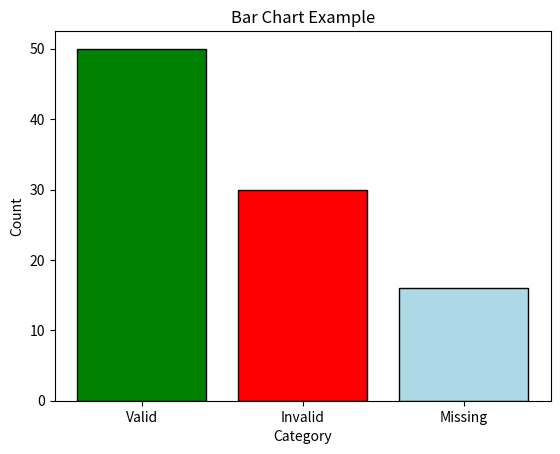
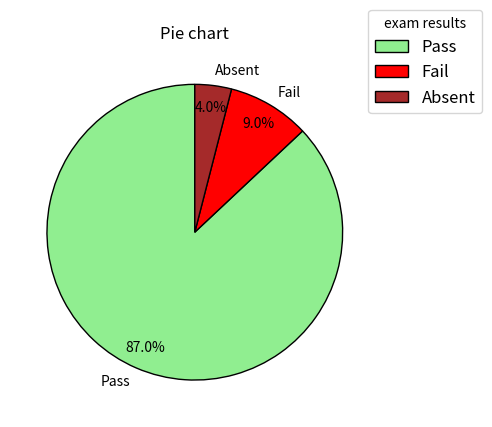

Write the Python code that produced these figures, in order.
#importing package 
import matplotlib.pyplot as plt
'''
x = [1, 2, 3, 4, 5]# X-axis values
y = [2, 4, 6, 8, 10]# Y-axis values
#adding labels
plt.plot(x, y,marker="o",color="blue",linestyle='--')# Create a line plot
plt.title("Simple Line Plot")

plt.xlabel("X values")
plt.ylabel("Y Values")
#plt.show()'''
#now adding labels and title

#now BAR CHART
#categories=["Valid Rows","Invalid Rows"]
#counts=[7,3]
#plt.bar(categories,counts,color=["green","red"])
#plt.title("Validation Results")
#plt.ylabel("Row Count")
#plt.show()
'''
#PIE CHART
labels=["Valid","Invalid"]
sizes=[7,3]
colors=["yellow","brown"]
plt.pie(sizes,labels=labels,colors=colors,autopct='%1.1f%%',wedgeprops={"edgecolor":"black"})#wedge props means border
#the parameter autopct='%1.1f%%' controls how the percentage labels are displayed on each slice
# autopct=automatic percentage
# to print percentage value on each slice
# '%=placeholder for a value
# 1.1f means one digit before the decimal, ex=25.0% like that
# %%= prints a literal percentage sign  
plt.title("Validation Results")
plt.show()'''
'''
A pie chart with percentages (autopct)

Black outlines around each slice

A legend outside the chart so labels don't overlap'''
import matplotlib.pyplot as plt

# Data
sizes = [7, 3]
labels = ["Valid Rows", "Invalid Rows"]
colors = ["green", "red"]

# Pie chart with borders
#plt.pie(
#   sizes,
#    labels=None,  # hide labels inside
#    colors=colors,
#   autopct='%1.1f%%',
#    wedgeprops={"edgecolor": "black", "linewidth": 2}  # black borders
#)

# Add legend outside
#plt.legend(labels, loc="upper right", bbox_to_anchor=(1.2, 1))
#plt.title("Validation Results")
#plt.show()

'''
import matplotlib.pyplot as plt

# Data
sizes = [7, 3]
labels = ["Valid Rows", "Invalid Rows"]
colors = ["green", "red"]

# Create a figure with 1 row, 2 columns
fig, axes = plt.subplots(1, 2, figsize=(10, 5))

# Pie chart on the left
axes[0].pie(
    sizes,
    labels=labels,
    colors=colors,
    autopct='%1.1f%%',
    wedgeprops={"edgecolor": "black", "linewidth": 2}
)
axes[0].set_title("Validation Results (Pie)")

# Bar chart on the right
axes[1].bar(labels, sizes, color=colors, edgecolor="black")
axes[1].set_title("Validation Results (Bar)")
axes[1].set_ylabel("Row Count")

plt.tight_layout()
plt.show()#it prints piechart and bar chart '''
'''
import matplotlib.pyplot as plt
import numpy as np

# Generate some sample data (like ages)
ages = np.random.randint(18, 60, 100)  # 100 random ages between 18 and 60

# Create histogram
plt.hist(ages, bins=10, color="skyblue", edgecolor="black")#the bin divides the  data
#into 10 intervals (so that i can increase/decrease for more/less )

plt.title("Age Distribution")
plt.xlabel("Age")
plt.ylabel("Frequency")
plt.show()#HISTOGRAM
#above histogram is reveals distributions (normal, skewed, uniform, etc.)
#also essential for data cleaning (spotting outliers)'''


#Scatter plots 
#this plots are perfect for showing relationships between two variables , which is super 
#important in ML 
#eg. : age vs exam score ,feature correlations.
import matplotlib.pyplot as plt
import numpy as np

# Sample data: age vs exam score
#ages = np.random.randint(18, 60, 50)#50 random ages
#scores = np.random.randint(40, 100, 50)#50 random exam scores

#plt.scatter(ages, scores, color="purple", edgecolor="black")

#plt.title("Age vs Exam Score")
#plt.xlabel("Age")
#plt.ylabel("Score")
#plt.show()
import matplotlib.pyplot as plt
import numpy as np

# Sample data: age vs exam score
#ages = np.random.randint(18, 60, 50)        # 50 random ages
#scores = np.random.randint(40, 100, 50)     # 50 random exam scores

# Scatter plot
#plt.scatter(ages, scores, color="purple", edgecolor="black", label="Data Points")

# Fit a simple linear regression line
#m, b = np.polyfit(ages, scores, 1)  # slope (m) and intercept (b)
#plt.plot(ages, m*ages + b, color="orange", linewidth=2, label="Trend Line")
#polyfit means simple linear regression line
#plt.title("Age vs Exam Score with Trend Line")
#plt.xlabel("Age")
#plt.ylabel("Score")
#plt.legend()
#plt.show()
'''
import matplotlib.pyplot as plt
import numpy as np
valid_count=7
invalid_count=3
sizes=[valid_count,invalid_count]
labels=["valid","invalid"]
colors=["yellow","pink"]
ages=np.random.randint(18,60,100)
scores=np.random.randint(40,100,100)
#for 2*2 layout
fig,axes=plt.subplots(2,2,figsize=(10,8))
#for pie chart
axes[0,0].pie(
    sizes,
    labels=labels,
    colors=colors,
    autopct='%1.1f%%',
    wedgeprops={"edgecolor":"black"}
)
axes[0,0].set_title("Validation Results (pie)")
#for Bar chart
axes[0,1].bar(labels,sizes,color=colors,edgecolor="black")
axes[0, 1].set_title("Validation Results (Bar)")
axes[0, 1].set_ylabel("Row Count")

# Histogram
axes[1, 0].hist(ages, bins=10, color="skyblue", edgecolor="black")
axes[1, 0].set_title("Age Distribution")
axes[1, 0].set_xlabel("Age")
axes[1, 0].set_ylabel("Frequency")

# Scatter plot
axes[1, 1].scatter(ages, scores, color="purple", edgecolor="black")
axes[1, 1].set_title("Age vs Score")
axes[1, 1].set_xlabel("Age")
axes[1, 1].set_ylabel("Score")

plt.tight_layout()
plt.savefig("mini dashboard.svg")
plt.show()'''


'''
import turtle
#the turtle library is used for graphics and drawing

screen = turtle.Screen()
screen.bgcolor("BEIGE")

pen = turtle.Turtle()
pen.color("BROWN")
pen.pensize(3)       # thicker, smoother lines
pen.speed(5)         # visible animation (1 slow → 10 fast, 0 instant)

for i in range(36):
    pen.circle(100)#draws a circle with radius 100
    pen.left(10)#rotates the pen 10 degrees left after each circle

screen.mainloop()
'''
'''
import matplotlib.pyplot as plt
x = [1, 2, 3, 4]
y = [10, 20, 25, 30]

# Plot
plt.plot(x, y, color="blue", marker="D", linestyle="--", label="Data Line")
#marker="D" -> draws diamond shapes at each point on the line 
#label="Data line" means it is used in the legend box to show the line and understood to the user or viewers
#color="blue" use to line connecting the points will be blue 
# Add labels and title
plt.xlabel("X-axis")
plt.ylabel("Y-axis")
plt.title(" Simple Line Plot")
# Show legend
plt.legend()
# Display
plt.show()
'''

import matplotlib.pyplot as plt

categories = ["Valid", "Invalid", "Missing"]
values = [50, 30,16]

plt.bar(categories, values, color=["green", "red" ,"lightblue"], edgecolor="black")

plt.title("Bar Chart Example")
plt.xlabel("Category")
plt.ylabel("Count")
plt.show()

#pie chart
import matplotlib.pyplot as plt
labels=["Pass","Fail","Absent"]
numbers=[87,9,4]
colors=["lightgreen","Red","Brown"]
plt.pie(
    numbers,
    labels=labels,
    labeldistance=1.1, #moves labels printing distance to backwards 
    colors=colors,
    autopct="%1.1f%%",
     #shows the percentage automatically
    pctdistance=0.85, #places labels outward
    startangle=90,#starts with 90 degrees angle
    wedgeprops={"edgecolor":"black"}#outline for slices is black
)
plt.legend(loc="lower right",fontsize=12,title="exam results",bbox_to_anchor=(1.3,0.8))
plt.title("Pie chart")
plt.show()
